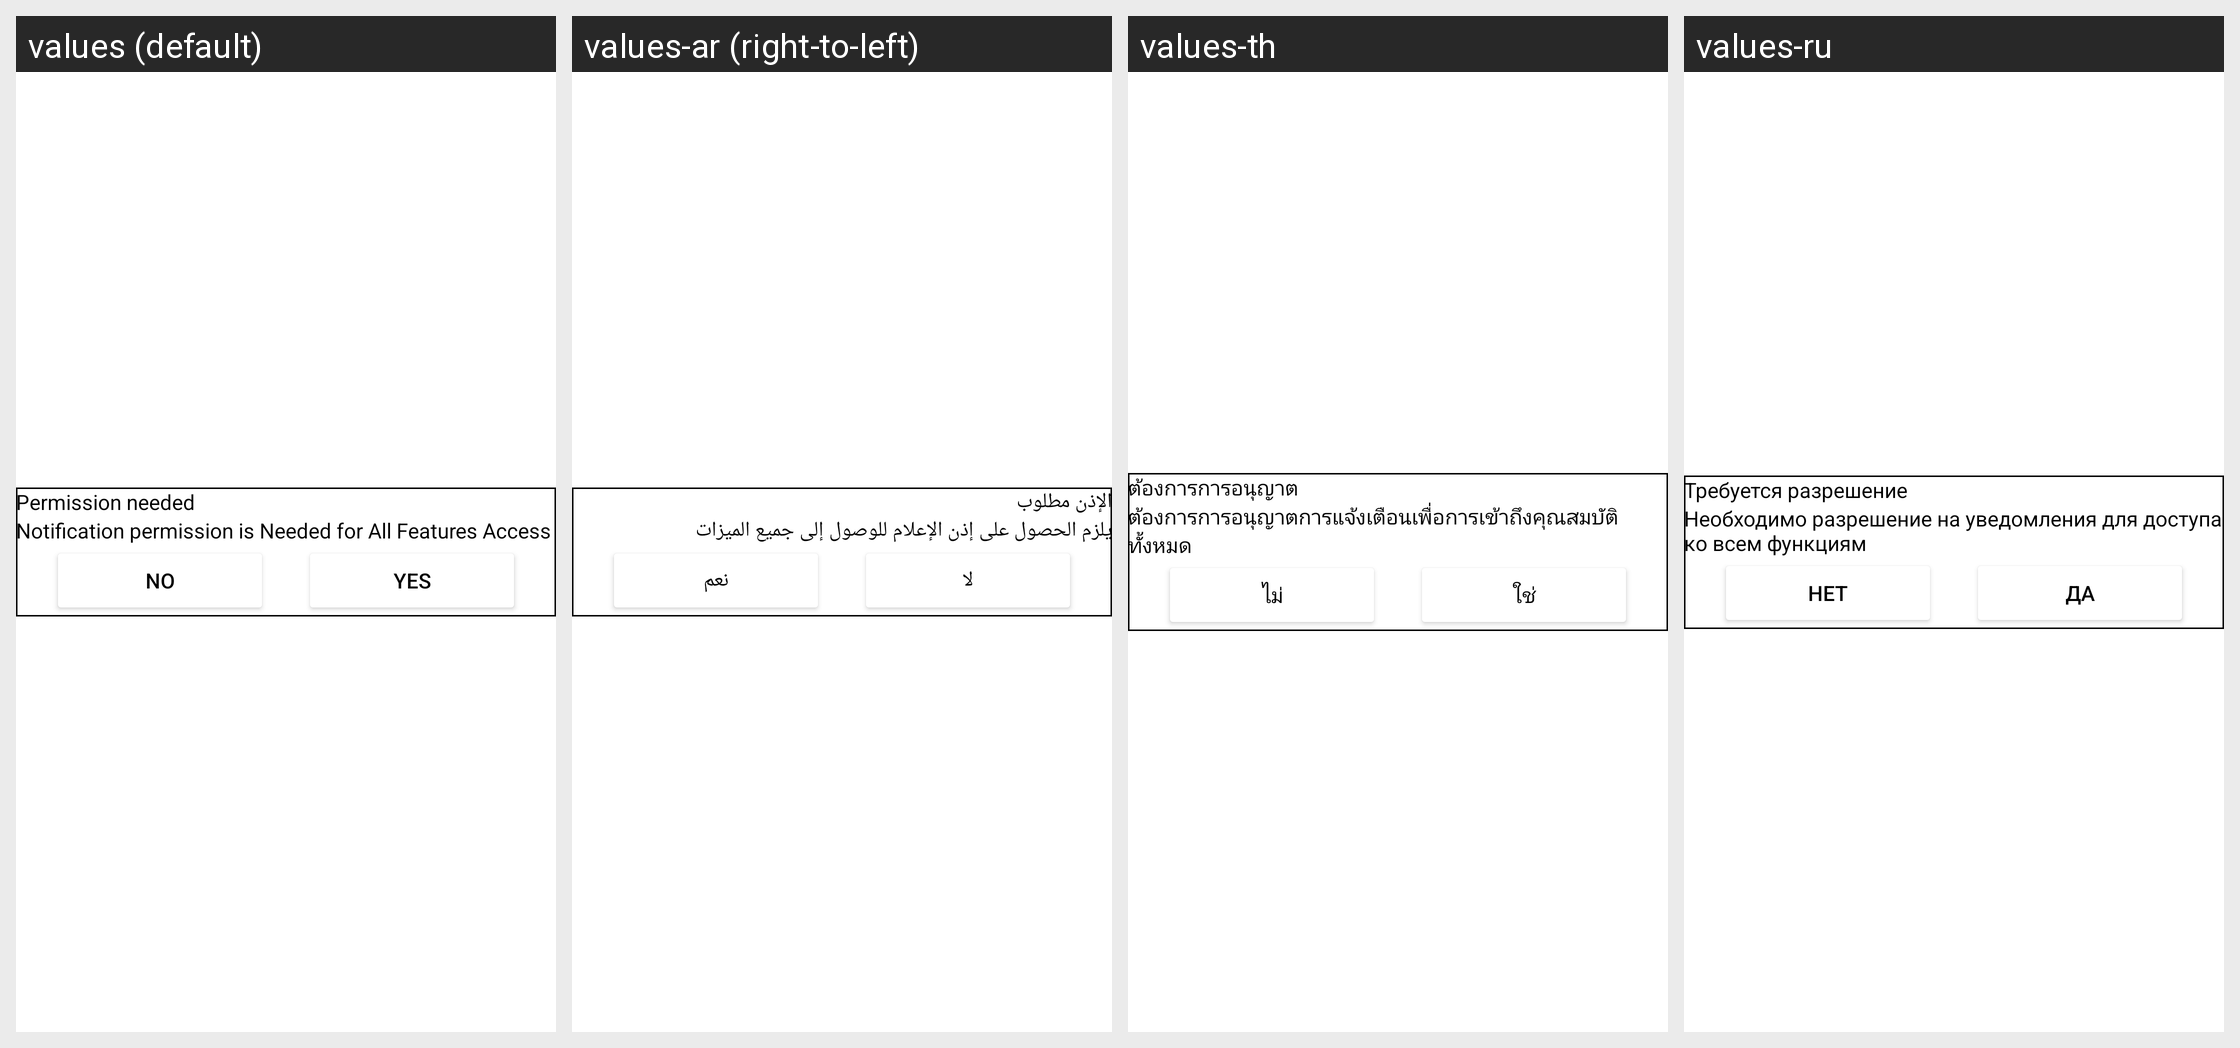

Here is an Android app screen in its default locale and in the app's own translations. Write out the translated-string differences for the strings that appear on this screen.
Android screen res/layout/notification_dialog.xml rendered under 4 locales, left to right: values (default), values-ar (right-to-left), values-th, values-ru. Device: Nexus 5 (rendered at 1080×1920; each locale shown at half size, 540×960, under a caption strip naming it); theme Theme.AntiTheifProject.
Other locales in the repository, not shown: values-de, values-es, values-fr, values-hi, values-id, values-it, values-ja, values-ko, values-nl, values-pt, values-tr, values-ur, values-vi, values-zh.
Strings drawn on this screen, with the default value and each locale's value (text and hints the layout hard-codes, and strings that could not be matched under every locale, appear in the picture but are not listed):

permission_needed
  values: Permission needed
  values-ar: الإذن مطلوب
  values-th: ต้องการการอนุญาต
  values-ru: Требуется разрешение

notification_permission
  values: Notification permission is Needed for All Features Access
  values-ar: يلزم الحصول على إذن الإعلام للوصول إلى جميع الميزات
  values-th: ต้องการการอนุญาตการแจ้งเตือนเพื่อการเข้าถึงคุณสมบัติทั้งหมด
  values-ru: Необходимо разрешение на уведомления для доступа ко всем функциям

no
  values: No
  values-ar: لا
  values-th: ไม่
  values-ru: Нет

yes
  values: Yes
  values-ar: نعم
  values-th: ใช่
  values-ru: Да
